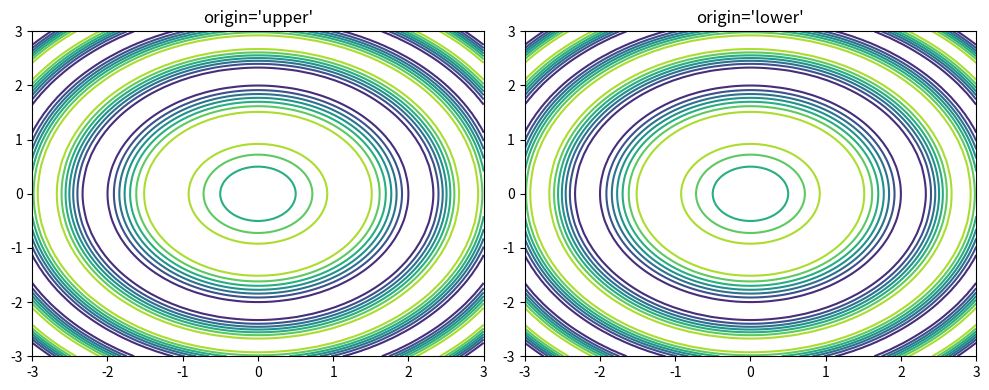

Generate this figure with matplotlib:
import numpy as np
import matplotlib.pyplot as plt

# 创建数据
x = np.linspace(-3, 3, 100)
y = np.linspace(-3, 3, 100)
X, Y = np.meshgrid(x, y)
Z = np.sin(X**2 + Y**2)

# 绘制等高线图
plt.figure(figsize=(10, 4))

# 默认 origin='upper'
plt.subplot(1, 2, 1)
plt.contour(X, Y, Z, origin='upper', cmap='viridis')
plt.title("origin='upper'")

# 使用 origin='lower'
plt.subplot(1, 2, 2)
plt.contour(X, Y, Z, origin='lower', cmap='viridis')
plt.title("origin='lower'")

plt.tight_layout()
plt.show()
